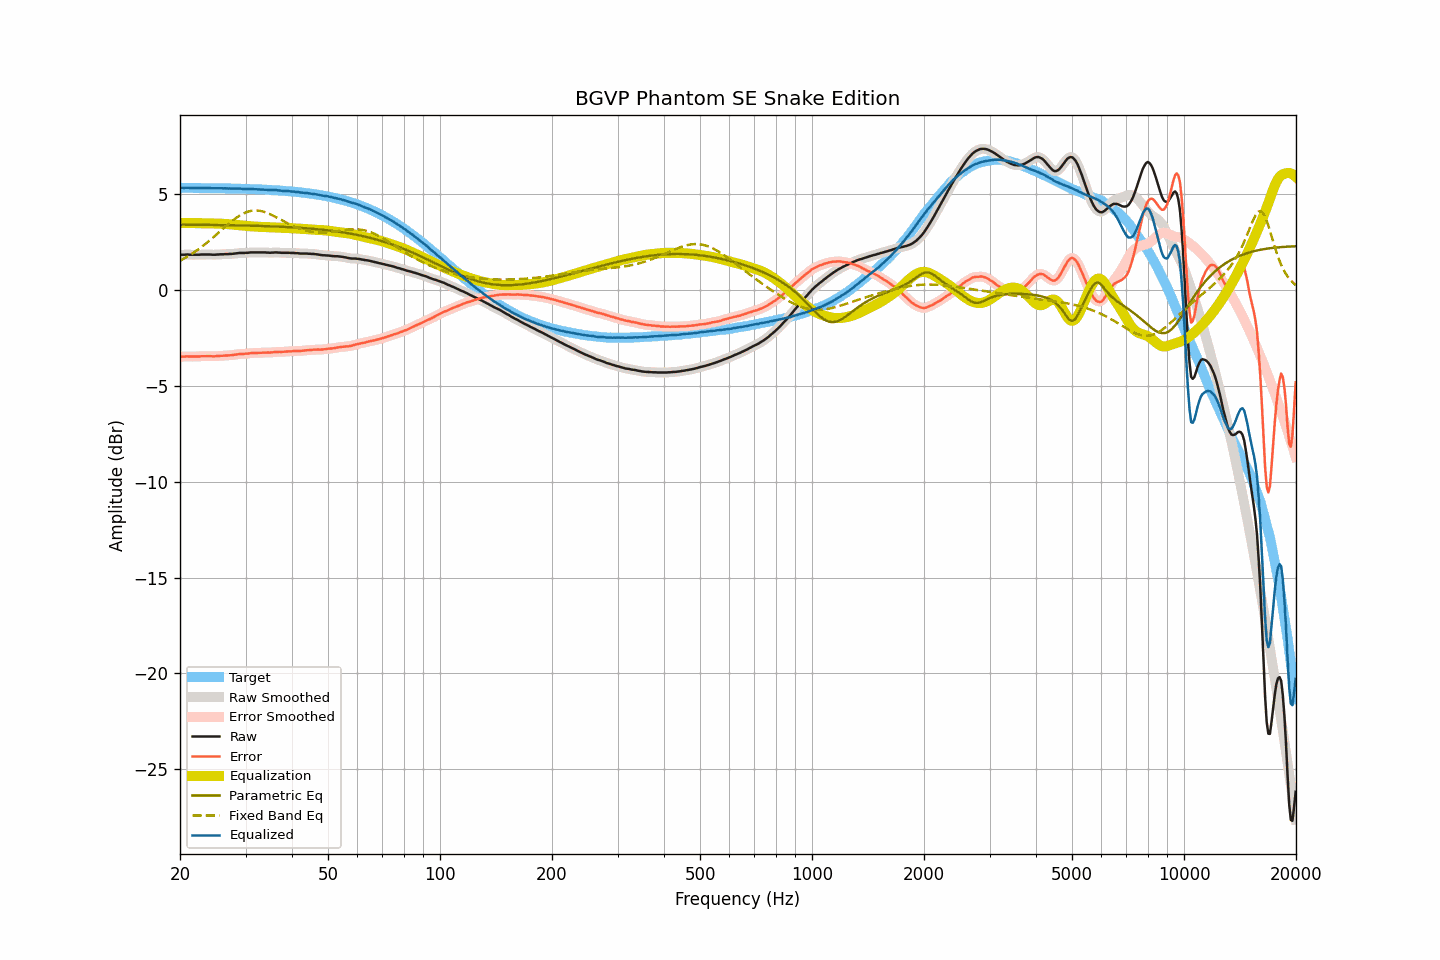

Data behind this chart, as committed beside it:
frequency, raw, smoothed, error, error_smoothed, equalization, parametric_eq, fixed_band_eq, equalized_raw, equalized_smoothed, target
20.00, 1.82, 1.82, -3.50, -3.50, 3.49, 3.40, 1.51, 5.31, 5.31, 5.31
20.20, 1.83, 1.82, -3.49, -3.49, 3.49, 3.40, 1.56, 5.32, 5.31, 5.31
20.40, 1.83, 1.83, -3.49, -3.48, 3.49, 3.39, 1.60, 5.31, 5.32, 5.31
20.61, 1.83, 1.83, -3.48, -3.48, 3.48, 3.39, 1.65, 5.31, 5.32, 5.31
20.81, 1.84, 1.83, -3.47, -3.48, 3.48, 3.39, 1.70, 5.32, 5.32, 5.31
21.02, 1.84, 1.83, -3.47, -3.48, 3.48, 3.39, 1.75, 5.32, 5.32, 5.31
21.23, 1.83, 1.83, -3.48, -3.48, 3.48, 3.39, 1.80, 5.31, 5.31, 5.31
21.44, 1.83, 1.83, -3.48, -3.48, 3.48, 3.39, 1.86, 5.31, 5.31, 5.31
21.66, 1.83, 1.83, -3.48, -3.48, 3.48, 3.39, 1.91, 5.31, 5.31, 5.31
21.87, 1.83, 1.83, -3.48, -3.48, 3.48, 3.39, 1.97, 5.31, 5.31, 5.31
22.09, 1.83, 1.83, -3.48, -3.48, 3.48, 3.39, 2.02, 5.31, 5.30, 5.31
22.31, 1.83, 1.83, -3.48, -3.48, 3.48, 3.39, 2.08, 5.30, 5.30, 5.31
22.54, 1.83, 1.83, -3.48, -3.47, 3.47, 3.39, 2.14, 5.30, 5.30, 5.31
22.76, 1.84, 1.83, -3.47, -3.47, 3.47, 3.39, 2.21, 5.31, 5.31, 5.30
22.99, 1.84, 1.84, -3.47, -3.47, 3.47, 3.39, 2.27, 5.31, 5.31, 5.30
23.22, 1.84, 1.84, -3.46, -3.46, 3.47, 3.38, 2.34, 5.30, 5.30, 5.30
23.45, 1.84, 1.84, -3.46, -3.46, 3.47, 3.38, 2.40, 5.30, 5.30, 5.30
23.69, 1.84, 1.84, -3.46, -3.46, 3.46, 3.38, 2.47, 5.30, 5.30, 5.30
23.92, 1.84, 1.84, -3.46, -3.46, 3.46, 3.38, 2.54, 5.30, 5.30, 5.30
24.16, 1.84, 1.83, -3.46, -3.46, 3.46, 3.38, 2.61, 5.30, 5.30, 5.30
24.40, 1.83, 1.83, -3.47, -3.47, 3.46, 3.38, 2.68, 5.29, 5.29, 5.30
24.65, 1.83, 1.83, -3.47, -3.47, 3.46, 3.38, 2.75, 5.29, 5.29, 5.30
24.89, 1.83, 1.83, -3.47, -3.47, 3.46, 3.38, 2.83, 5.29, 5.29, 5.29
25.14, 1.84, 1.83, -3.46, -3.46, 3.46, 3.38, 2.90, 5.29, 5.29, 5.29
25.39, 1.84, 1.84, -3.45, -3.45, 3.45, 3.37, 2.98, 5.29, 5.29, 5.29
25.65, 1.85, 1.84, -3.44, -3.45, 3.45, 3.37, 3.05, 5.30, 5.29, 5.29
25.91, 1.85, 1.85, -3.44, -3.44, 3.44, 3.37, 3.12, 5.29, 5.29, 5.29
26.16, 1.85, 1.85, -3.44, -3.44, 3.44, 3.37, 3.20, 5.29, 5.29, 5.29
26.43, 1.86, 1.85, -3.43, -3.43, 3.43, 3.37, 3.27, 5.29, 5.29, 5.29
26.69, 1.86, 1.86, -3.43, -3.43, 3.43, 3.37, 3.35, 5.28, 5.28, 5.28
26.96, 1.86, 1.86, -3.42, -3.42, 3.42, 3.37, 3.42, 5.28, 5.28, 5.28
27.23, 1.87, 1.86, -3.41, -3.42, 3.41, 3.36, 3.49, 5.28, 5.28, 5.28
27.50, 1.87, 1.87, -3.41, -3.41, 3.40, 3.36, 3.56, 5.27, 5.27, 5.28
27.77, 1.88, 1.88, -3.40, -3.40, 3.40, 3.36, 3.62, 5.27, 5.27, 5.28
28.05, 1.89, 1.89, -3.39, -3.39, 3.39, 3.36, 3.69, 5.27, 5.27, 5.27
28.33, 1.90, 1.90, -3.37, -3.37, 3.38, 3.36, 3.75, 5.27, 5.27, 5.27
28.62, 1.91, 1.91, -3.36, -3.36, 3.37, 3.36, 3.81, 5.27, 5.28, 5.27
28.90, 1.92, 1.91, -3.35, -3.35, 3.36, 3.36, 3.86, 5.28, 5.27, 5.27
29.19, 1.92, 1.92, -3.35, -3.35, 3.35, 3.35, 3.91, 5.27, 5.27, 5.27
29.48, 1.92, 1.92, -3.35, -3.34, 3.34, 3.35, 3.96, 5.26, 5.26, 5.26
29.78, 1.92, 1.92, -3.34, -3.34, 3.34, 3.35, 4.00, 5.25, 5.26, 5.26
30.08, 1.93, 1.92, -3.33, -3.33, 3.33, 3.35, 4.03, 5.26, 5.25, 5.26
30.38, 1.93, 1.93, -3.33, -3.32, 3.32, 3.35, 4.06, 5.25, 5.25, 5.26
30.68, 1.94, 1.94, -3.31, -3.31, 3.32, 3.34, 4.09, 5.25, 5.25, 5.25
30.99, 1.95, 1.94, -3.30, -3.31, 3.31, 3.34, 4.11, 5.26, 5.25, 5.25
31.30, 1.95, 1.95, -3.30, -3.30, 3.30, 3.34, 4.12, 5.25, 5.25, 5.25
31.61, 1.95, 1.95, -3.30, -3.29, 3.30, 3.34, 4.13, 5.24, 5.25, 5.24
31.93, 1.95, 1.95, -3.29, -3.29, 3.29, 3.33, 4.13, 5.24, 5.24, 5.24
32.24, 1.95, 1.95, -3.29, -3.29, 3.29, 3.33, 4.13, 5.23, 5.23, 5.24
32.57, 1.95, 1.95, -3.29, -3.29, 3.28, 3.33, 4.12, 5.23, 5.23, 5.23
32.89, 1.95, 1.95, -3.28, -3.28, 3.28, 3.33, 4.11, 5.23, 5.23, 5.23
33.22, 1.95, 1.95, -3.28, -3.28, 3.28, 3.32, 4.09, 5.23, 5.23, 5.23
33.55, 1.95, 1.95, -3.27, -3.27, 3.28, 3.32, 4.07, 5.23, 5.23, 5.22
33.89, 1.95, 1.95, -3.27, -3.27, 3.28, 3.32, 4.04, 5.22, 5.22, 5.22
34.23, 1.94, 1.94, -3.28, -3.27, 3.27, 3.32, 4.01, 5.21, 5.21, 5.21
34.57, 1.94, 1.94, -3.27, -3.27, 3.27, 3.31, 3.98, 5.21, 5.20, 5.21
34.92, 1.93, 1.93, -3.28, -3.27, 3.26, 3.31, 3.94, 5.19, 5.20, 5.20
35.27, 1.94, 1.94, -3.26, -3.26, 3.26, 3.31, 3.90, 5.20, 5.20, 5.20
35.62, 1.94, 1.94, -3.26, -3.25, 3.26, 3.30, 3.86, 5.19, 5.20, 5.19
35.97, 1.95, 1.94, -3.24, -3.25, 3.25, 3.30, 3.82, 5.20, 5.20, 5.19
... 635 more rows
